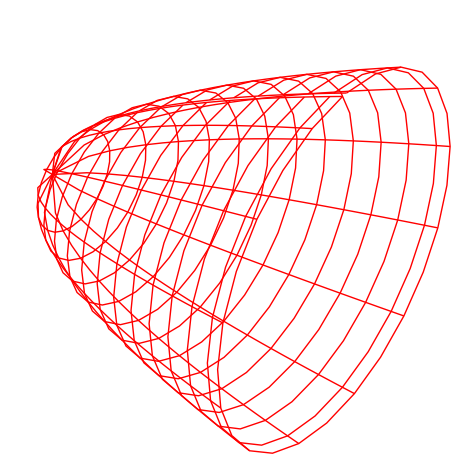

Recreate this plot in Python.
#abb_11_10.py
#Rotationsparaboloid
import numpy as np
import matplotlib.pyplot as plt
#
fig, ax = plt.subplots(subplot_kw={"projection": "3d"})
u = np.arange(0, 2*np.pi, 0.25)
v = np.arange(0, 2*np.pi, 0.25)
u, v = np.meshgrid(u, v)
x=np.sqrt(u)*np.cos(v)
y=np.sqrt(u)*np.sin(v)
z=u
gw=2
h=(-1.5,1.5)
ax.plot_wireframe(z,y,x,rstride=gw,cstride=gw,lw=1,color='r')
ax.set_xlim( 1.5,6.8)
ax.set_ylim(h)
ax.set_zlim(h)
ax.set_xlabel('x')
ax.set_ylabel('y')
ax.set_zlabel('z')
plt.axis('off')
ax.grid(False)
fig.tight_layout()
#ax.set_aspect('auto')
plt.show()
